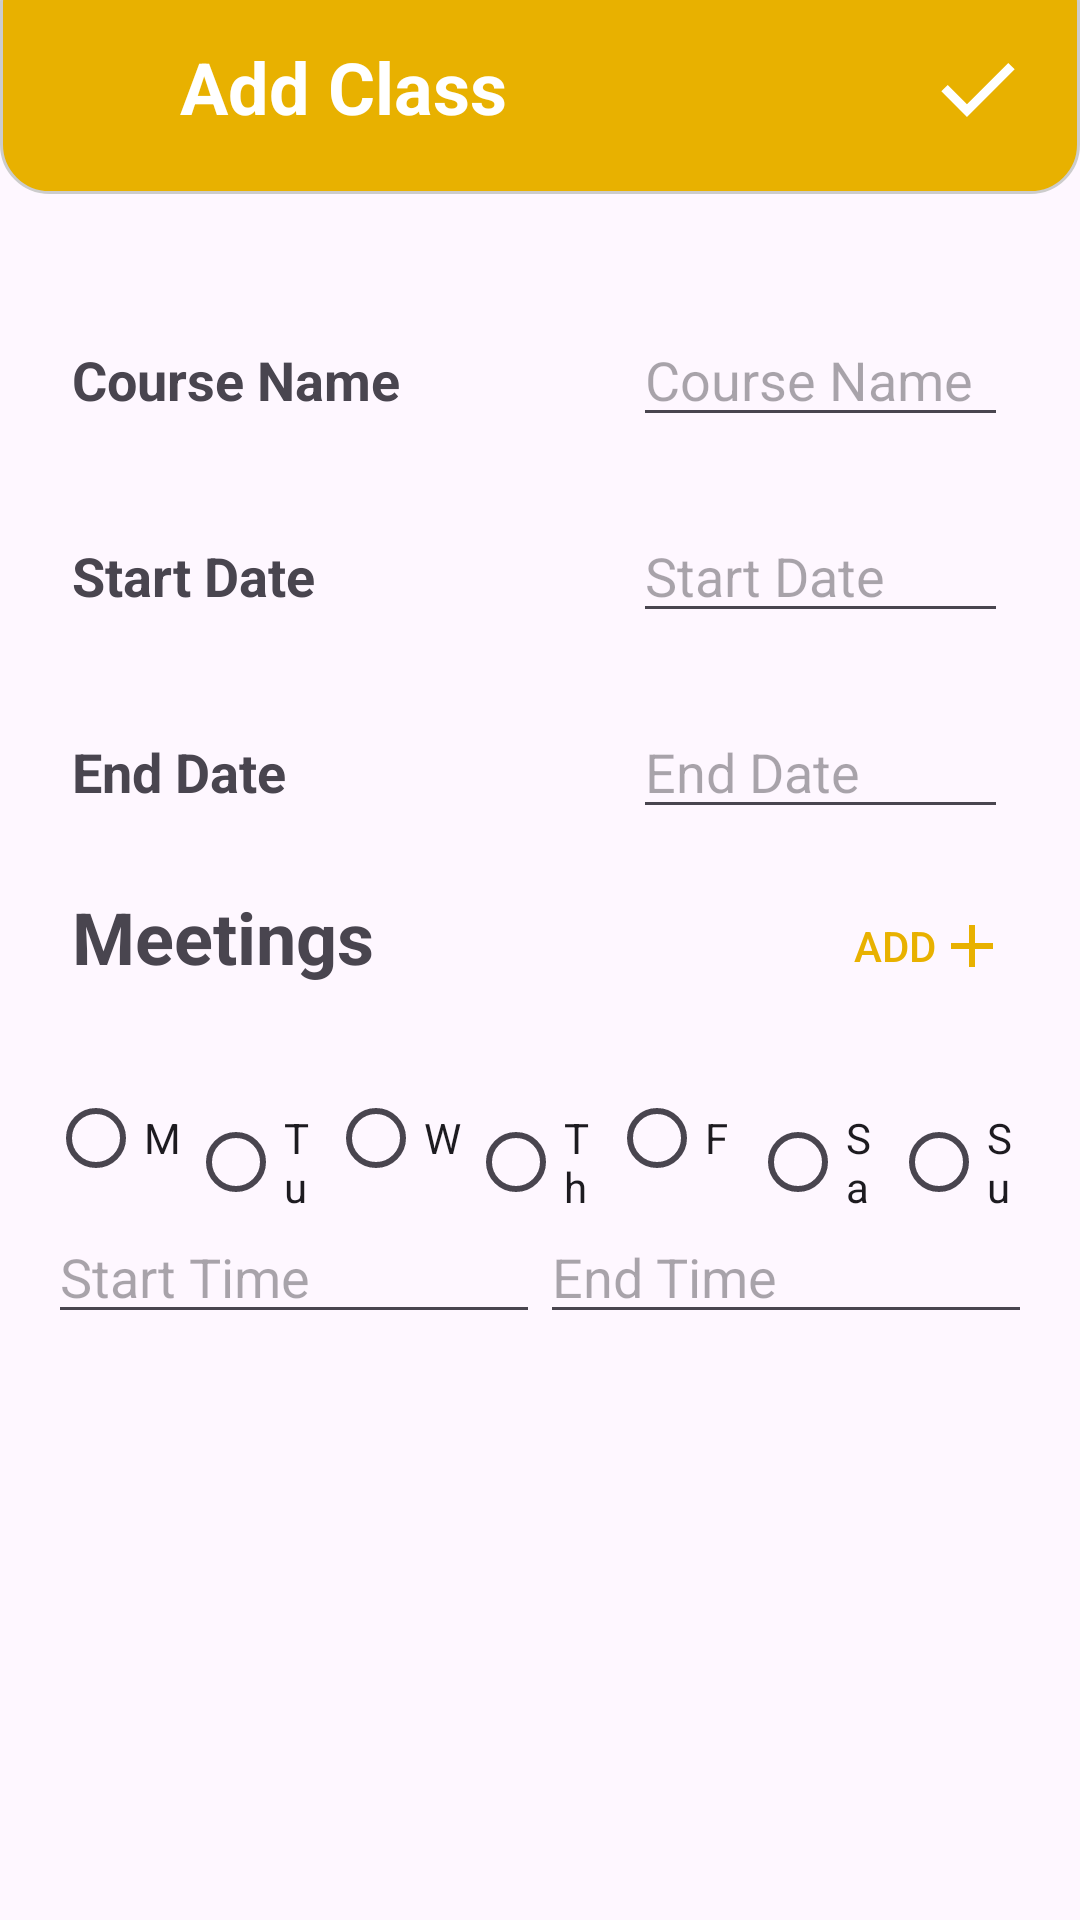

This screen was rendered from an Android layout file. Write that file and the resources it references.
<!-- AndroidManifest.xml: application theme Theme.StudentSupport -->
<!-- res/layout/add_class.xml -->
<?xml version="1.0" encoding="utf-8"?>

<androidx.constraintlayout.widget.ConstraintLayout xmlns:android="http://schemas.android.com/apk/res/android"
    xmlns:app="http://schemas.android.com/apk/res-auto"
    xmlns:tools="http://schemas.android.com/tools"
    android:id="@+id/MAIN"
    android:layout_width="match_parent"
    android:layout_height="match_parent">

    <TextView
        android:id="@+id/HEADER"
        android:layout_width="match_parent"
        android:layout_height="80dp"
        android:layout_marginTop="-16dp"
        android:paddingStart="60dp"
        android:paddingEnd="60dp"
        android:paddingTop="28dp"
        android:background="@drawable/orange_round_rect"
        android:textAlignment="viewStart"
        android:text="Add Class"
        android:textColor="#FFFFFF"
        android:textSize="24sp"
        android:textStyle="bold"
        app:layout_constraintStart_toStartOf="parent"
        app:layout_constraintEnd_toEndOf="parent"
        app:layout_constraintHorizontal_bias="0.5"
        app:layout_constraintTop_toTopOf="parent"
        app:layout_constraintBottom_toBottomOf="parent"
        app:layout_constraintVertical_bias="0.0"/>

    <androidx.appcompat.widget.AppCompatButton
        android:id="@+id/BACK"
        android:layout_width="36dp"
        android:layout_height="36dp"
        android:layout_marginStart="16dp"
        android:layout_marginTop="12dp"
        android:background="@drawable/back"
        android:backgroundTint="@null"
        app:layout_constraintStart_toStartOf="@+id/HEADER"
        app:layout_constraintTop_toTopOf="parent"
        tools:ignore="SpeakableTextPresentCheck,TouchTargetSizeCheck" />

    <androidx.appcompat.widget.AppCompatButton
        android:id="@+id/CONFIRM"
        android:layout_width="36dp"
        android:layout_height="36dp"
        android:layout_marginEnd="16dp"
        android:layout_marginTop="12dp"
        android:background="@drawable/check"
        android:backgroundTint="@null"
        app:layout_constraintEnd_toEndOf="@+id/HEADER"
        app:layout_constraintTop_toTopOf="parent"
        tools:ignore="SpeakableTextPresentCheck,TouchTargetSizeCheck" />

    <LinearLayout
        android:layout_width="match_parent"
        android:layout_height="wrap_content"
        android:orientation="vertical"
        app:layout_constraintStart_toStartOf="parent"
        app:layout_constraintEnd_toEndOf="parent"
        app:layout_constraintTop_toBottomOf="@id/HEADER"
        android:layout_marginTop="16dp">

        <LinearLayout
            android:layout_width="match_parent"
            android:layout_height="wrap_content"
            android:orientation="horizontal">

            <TextView
                android:id="@+id/NAME_LABEL"
                android:layout_height="wrap_content"
                android:layout_width="0dp"
                android:layout_weight="3"
                android:text="Course Name"
                android:textSize="18sp"
                android:textStyle="bold"
                android:layout_marginStart="24dp"
                android:layout_marginTop="24dp"/>

            <EditText
                android:id="@+id/NAME_FIELD"
                android:inputType="text"
                android:layout_width="0dp"
                android:layout_height="wrap_content"
                android:layout_weight="2"
                android:hint="Course Name"
                android:layout_marginTop="24dp"
                android:layout_marginEnd="24dp" />
        </LinearLayout>

        <LinearLayout
            android:layout_width="match_parent"
            android:layout_height="wrap_content"
            android:orientation="horizontal"
            >

            <TextView
                android:id="@+id/START_DATE_LABEL"
                android:layout_height="wrap_content"
                android:layout_width="0dp"
                android:layout_weight="3"
                android:text="Start Date"
                android:textSize="18sp"
                android:textStyle="bold"
                android:layout_marginStart="24dp"
                android:layout_marginTop="24dp"/>

            <EditText
                android:id="@+id/START_DATE_FIELD"
                android:inputType="date"
                android:layout_width="0dp"
                android:layout_height="wrap_content"
                android:layout_weight="2"
                android:hint="Start Date"
                android:layout_marginTop="24dp"
                android:layout_marginEnd="24dp" />
        </LinearLayout>

        <LinearLayout
            android:layout_width="match_parent"
            android:layout_height="wrap_content"
            android:orientation="horizontal"
            >

            <TextView
                android:id="@+id/END_DATE_LABEL"
                android:layout_height="wrap_content"
                android:layout_width="0dp"
                android:layout_weight="3"
                android:text="End Date"
                android:textSize="18sp"
                android:textStyle="bold"
                android:layout_marginStart="24dp"
                android:layout_marginTop="24dp"/>

            <EditText
                android:id="@+id/END_DATE_FIELD"
                android:inputType="date"
                android:layout_width="0dp"
                android:layout_height="wrap_content"
                android:layout_weight="2"
                android:hint="End Date"
                android:layout_marginTop="24dp"
                android:layout_marginEnd="24dp" />
        </LinearLayout>

        <LinearLayout
            android:layout_width="match_parent"
            android:layout_height="wrap_content"
            android:orientation="horizontal">

            <TextView
                android:id="@+id/MEETINGS_HEADER"
                android:layout_height="wrap_content"
                android:layout_width="0dp"
                android:layout_weight="3"
                android:text="Meetings"
                android:textSize="24sp"
                android:textStyle="bold"
                android:layout_marginStart="24dp"
                android:layout_marginTop="16dp"/>

            <Button
                android:id="@+id/ADD_MEETING"
                android:layout_width="0dp"
                android:layout_height="wrap_content"
                android:layout_weight="2"
                android:padding="0dp"
                android:background="#00000000"
                android:drawableEnd="@drawable/add"
                android:text="Add"
                android:textAlignment="viewEnd"
                android:textColor="#E8B100"
                android:layout_marginTop="15dp"
                android:layout_marginEnd="24dp" />
        </LinearLayout>

        <LinearLayout
            android:id="@+id/MEETING_LIST"
            android:layout_width="match_parent"
            android:layout_height="wrap_content"
            android:orientation="vertical"
            android:divider="@drawable/divider"
            android:showDividers="middle"
            android:dividerPadding="8dp">

            <LinearLayout
                android:id="@+id/MEETING_0"
                android:layout_width="match_parent"
                android:layout_height="wrap_content"
                android:layout_marginStart="16dp"
                android:layout_marginEnd="16dp"
                android:orientation="vertical"
                android:layout_marginTop="16dp">

                <RadioGroup
                    android:id="@+id/CLASS_DAY_0"
                    android:layout_width="match_parent"
                    android:layout_height="wrap_content"
                    android:layout_gravity="center"
                    android:orientation="horizontal">

                    <RadioButton
                        android:id="@+id/M_0"
                        android:layout_width="0dp"
                        android:layout_height="wrap_content"
                        android:layout_weight="1"
                        android:text="M" />

                    <RadioButton
                        android:id="@+id/TU_0"
                        android:layout_width="0dp"
                        android:layout_height="wrap_content"
                        android:layout_weight="1"
                        android:text="Tu" />

                    <RadioButton
                        android:id="@+id/W_0"
                        android:layout_width="0dp"
                        android:layout_height="wrap_content"
                        android:layout_weight="1"
                        android:text="W" />

                    <RadioButton
                        android:id="@+id/TH_0"
                        android:layout_width="0dp"
                        android:layout_height="wrap_content"
                        android:layout_weight="1"
                        android:text="Th" />

                    <RadioButton
                        android:id="@+id/F_0"
                        android:layout_width="0dp"
                        android:layout_height="wrap_content"
                        android:layout_weight="1"
                        android:text="F" />

                    <RadioButton
                        android:id="@+id/SA_0"
                        android:layout_width="0dp"
                        android:layout_height="wrap_content"
                        android:layout_weight="1"
                        android:text="Sa" />

                    <RadioButton
                        android:id="@+id/SU_0"
                        android:layout_width="0dp"
                        android:layout_height="wrap_content"
                        android:layout_weight="1"
                        android:text="Su" />

                </RadioGroup>

                <LinearLayout
                    android:id="@+id/TIMES_0"
                    android:layout_width="match_parent"
                    android:layout_height="wrap_content"
                    android:layout_gravity="center"
                    android:orientation="horizontal">

                    <EditText
                        android:id="@+id/START_TIME_0"
                        android:inputType="time"
                        android:layout_width="0dp"
                        android:layout_height="wrap_content"
                        android:layout_weight="1"
                        android:hint="Start Time" />

                    <EditText
                        android:id="@+id/END_TIME_0"
                        android:inputType="time"
                        android:layout_width="0dp"
                        android:layout_height="wrap_content"
                        android:layout_weight="1"
                        android:hint="End Time" />
                </LinearLayout>
            </LinearLayout>
        </LinearLayout>
    </LinearLayout>

</androidx.constraintlayout.widget.ConstraintLayout>
<!-- resources referenced by this layout -->
<resources>
  <!-- drawable add (drawable) -->
  <vector xmlns:android="http://schemas.android.com/apk/res/android"
      android:width="24dp"
      android:height="24dp"
      android:viewportWidth="960"
      android:viewportHeight="960"
      android:tint="#E8B100">
    <path
        android:fillColor="@android:color/white"
        android:pathData="M440,520L200,520L200,440L440,440L440,200L520,200L520,440L760,440L760,520L520,520L520,760L440,760L440,520Z"/>
  </vector>
  <!-- drawable check (drawable) -->
  <vector xmlns:android="http://schemas.android.com/apk/res/android"
      android:width="24dp"
      android:height="24dp"
      android:viewportWidth="960"
      android:viewportHeight="960"
      android:tint="#FFFFFF">
    <path
        android:fillColor="#FFFFFF"
        android:pathData="M382,720L154,492L211,435L382,606L749,239L806,296L382,720Z"/>
  </vector>
  <!-- drawable divider (drawable) -->
  <?xml version="1.0" encoding="utf-8"?>
  
  <shape xmlns:android="http://schemas.android.com/apk/res/android"
      android:shape="rectangle">
      <size android:height="1dp" />
      <solid android:color="#CCCCCC" />
  </shape>
  <!-- drawable orange_round_rect (drawable) -->
  <?xml version="1.0" encoding="utf-8"?>
  
  <shape xmlns:android="http://schemas.android.com/apk/res/android"
      android:shape="rectangle">
      <corners android:radius="16dp" /> 
      <solid android:color="#E8B100" /> 
      <stroke
          android:width="1dp"
          android:color="#CCCCCC" /> 
  </shape>
  <style name="Theme.StudentSupport" parent="Base.Theme.StudentSupport" />
  <style name="Base.Theme.StudentSupport" parent="Theme.Material3.DayNight.NoActionBar">
          
          
      </style>
</resources>
